The GitHub repository deanhall31/lis500 contains a labelled image folder "dataset" with 4 categories: fist, nothing, peace sign, thumbs up. Examples follow, each with its label.

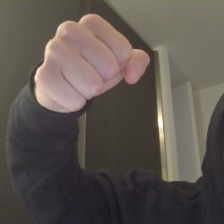
Label: fist

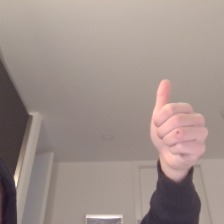
Label: thumbs up

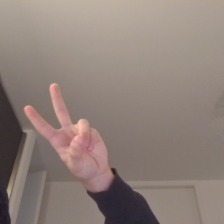
Label: peace sign

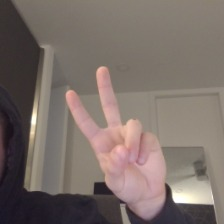
Label: peace sign

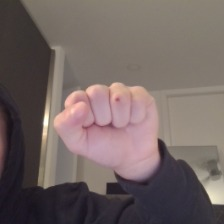
Label: fist

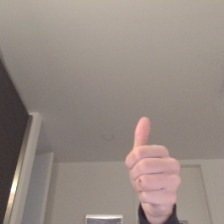
Label: thumbs up
